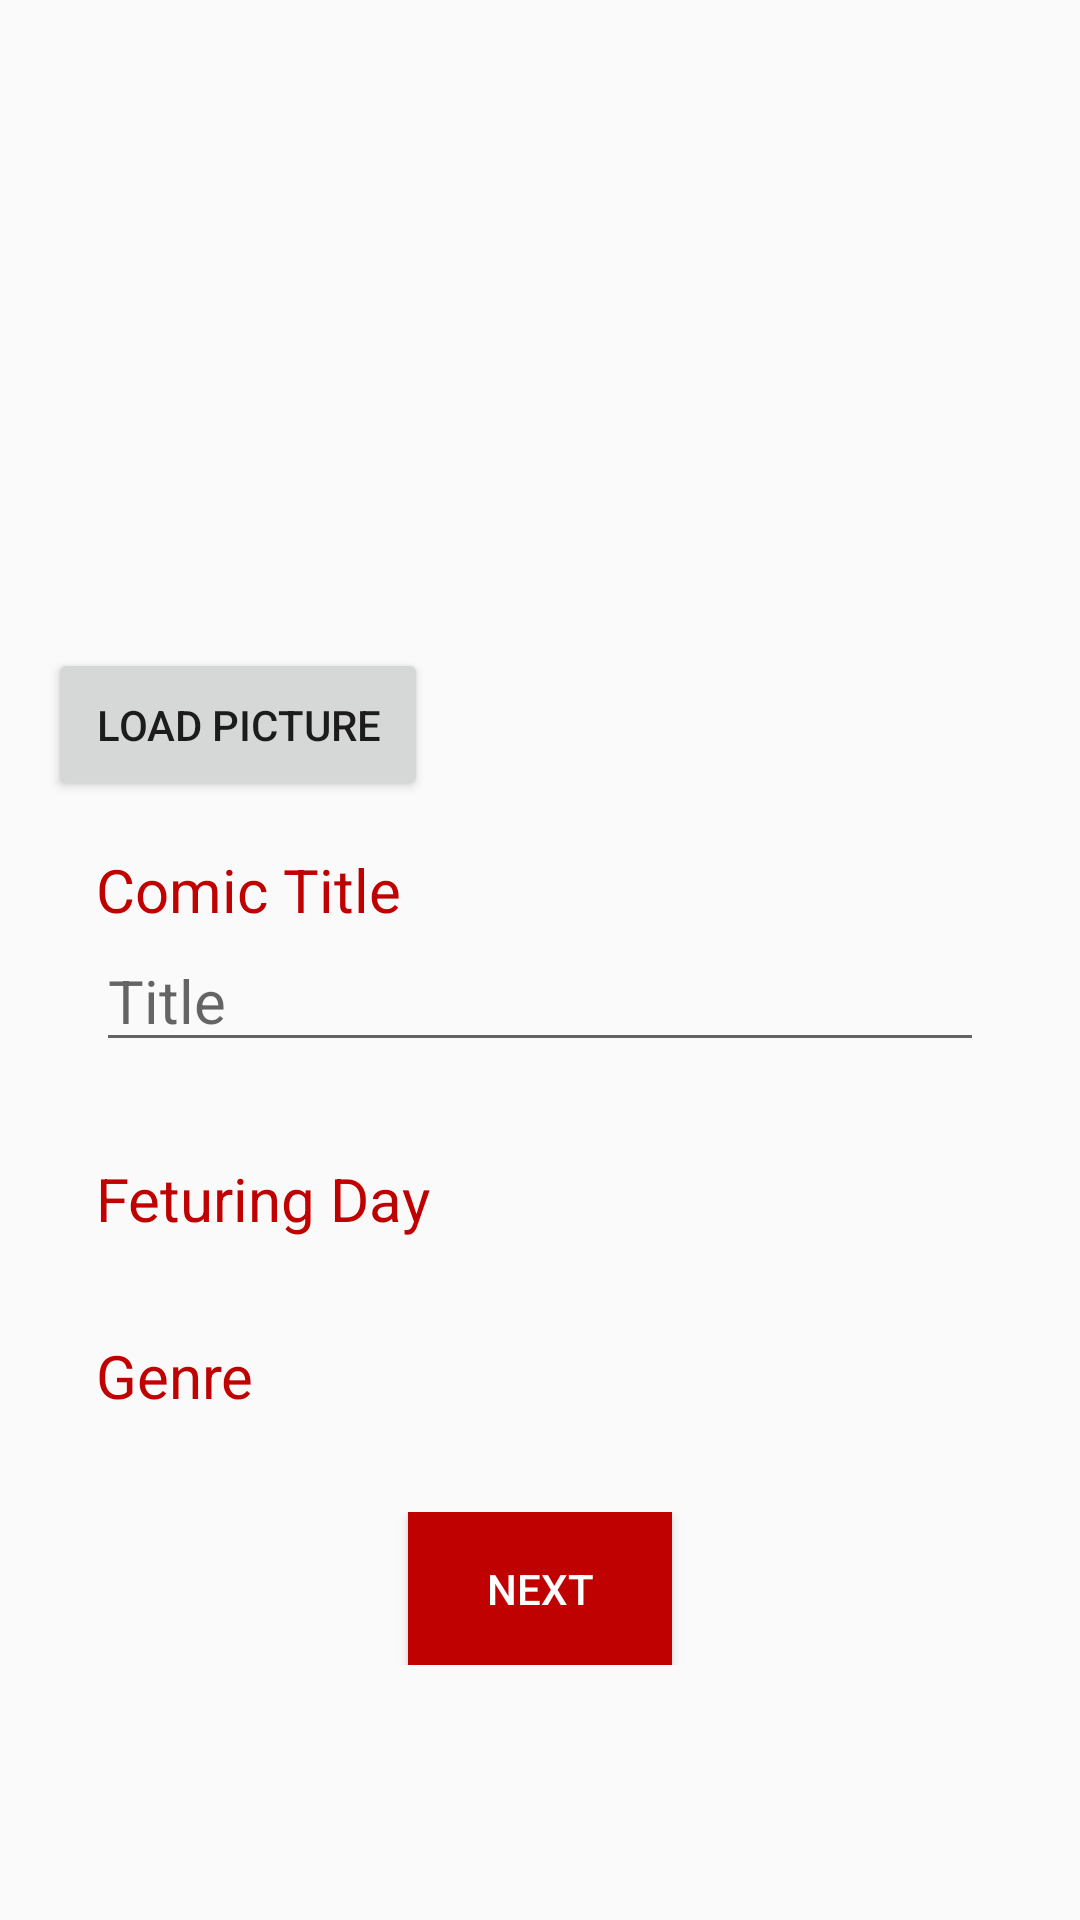

Produce the Android XML layout that renders to this screen, including the resource entries it uses.
<!-- AndroidManifest.xml: application theme Theme.AppCompat.Light.NoActionBar -->
<!-- res/layout/activity_publish.xml -->
<?xml version="1.0" encoding="utf-8"?>
<RelativeLayout xmlns:android="http://schemas.android.com/apk/res/android"
    android:orientation="vertical"
    android:layout_width="match_parent"
    android:layout_height="match_parent">
    <ScrollView
        android:layout_width="fill_parent"
        android:layout_height="fill_parent" >
        <RelativeLayout
            android:padding="@dimen/list_item_spacing"
            android:layout_width="match_parent"
            android:layout_height="wrap_content">
            <ImageView
                android:id="@+id/imgView"
                android:layout_width="200dp"
                android:layout_height="200dp"
                android:src="@drawable/defaultimg"
                android:scaleType="fitXY"/>
            <Button
                android:padding="@dimen/list_item_spacing"
                android:layout_below="@+id/imgView"
                android:id="@+id/buttonLoadPicture"
                android:layout_width="wrap_content"
                android:layout_height="wrap_content"
                android:text="Load Picture"
                android:layout_gravity="center"/>
            <LinearLayout
                android:padding="@dimen/list_item_spacing"
                android:orientation="vertical"
                android:id="@+id/titlelayout"
                android:layout_width="match_parent"
                android:layout_height="wrap_content"
                android:layout_below="@+id/buttonLoadPicture">
                <TextView
                    android:layout_width="wrap_content"
                    android:layout_height="wrap_content"
                    android:text="Comic Title"
                    android:textSize="20dp"
                    android:textColor="#C00101"/>
                <EditText
                    android:inputType="text"
                    android:hint="Title"
                    android:textSize="20dp"
                    android:id="@+id/title"
                    android:layout_width="match_parent"
                    android:layout_height="wrap_content"
                    android:outlineSpotShadowColor="#C00101"/>
            </LinearLayout>
            <LinearLayout
                android:padding="@dimen/list_item_spacing"
                android:id="@+id/spinnerlayout"
                android:layout_width="match_parent"
                android:layout_height="wrap_content"
                android:layout_below="@id/titlelayout"
                android:orientation="vertical">
                <TextView
                    android:id="@+id/dftitle"
                    android:layout_width="wrap_content"
                    android:layout_height="wrap_content"
                    android:text="Feturing Day"
                    android:textSize="20dp"
                    android:textColor="#C00101"/>
                <Spinner
                    android:background="#F5F4F4"
                    android:layout_below="@+id/dftitle"
                    android:id="@+id/spinner1"
                    android:layout_width="match_parent"
                    android:layout_height="wrap_content" />
            </LinearLayout>
            <LinearLayout
                android:padding="@dimen/list_item_spacing"
                android:id="@+id/spinnerlayout1"
                android:layout_width="match_parent"
                android:layout_height="wrap_content"
                android:layout_below="@id/spinnerlayout"
                android:orientation="vertical">
                <TextView
                    android:id="@+id/gtitle"
                    android:layout_width="wrap_content"
                    android:layout_height="wrap_content"
                    android:text="Genre"
                    android:textColor="#C00101"
                    android:textSize="20dp"/>
                <Spinner
                    android:id="@+id/spinner2"
                    android:layout_width="match_parent"
                    android:layout_height="wrap_content"
                    android:background="#F5F4F4" />
            </LinearLayout>
            <RelativeLayout
                android:padding="@dimen/list_item_spacing"
                android:gravity="center"
                android:layout_width="match_parent"
                android:layout_height="wrap_content"
                android:layout_below="@id/spinnerlayout1">
                <Button
                    android:id="@+id/next"
                    android:layout_width="wrap_content"
                    android:layout_height="wrap_content"
                    android:padding="@dimen/list_item_spacing"
                    android:background="#C00101"
                    android:textColor="#ffffff"
                    android:text="Next"
                    android:onClick="NextOnClick"/>
            </RelativeLayout>
        </RelativeLayout>
    </ScrollView>
</RelativeLayout>
<!-- resources referenced by this layout -->
<resources>
  <dimen name="list_item_spacing">16dp</dimen>
</resources>
